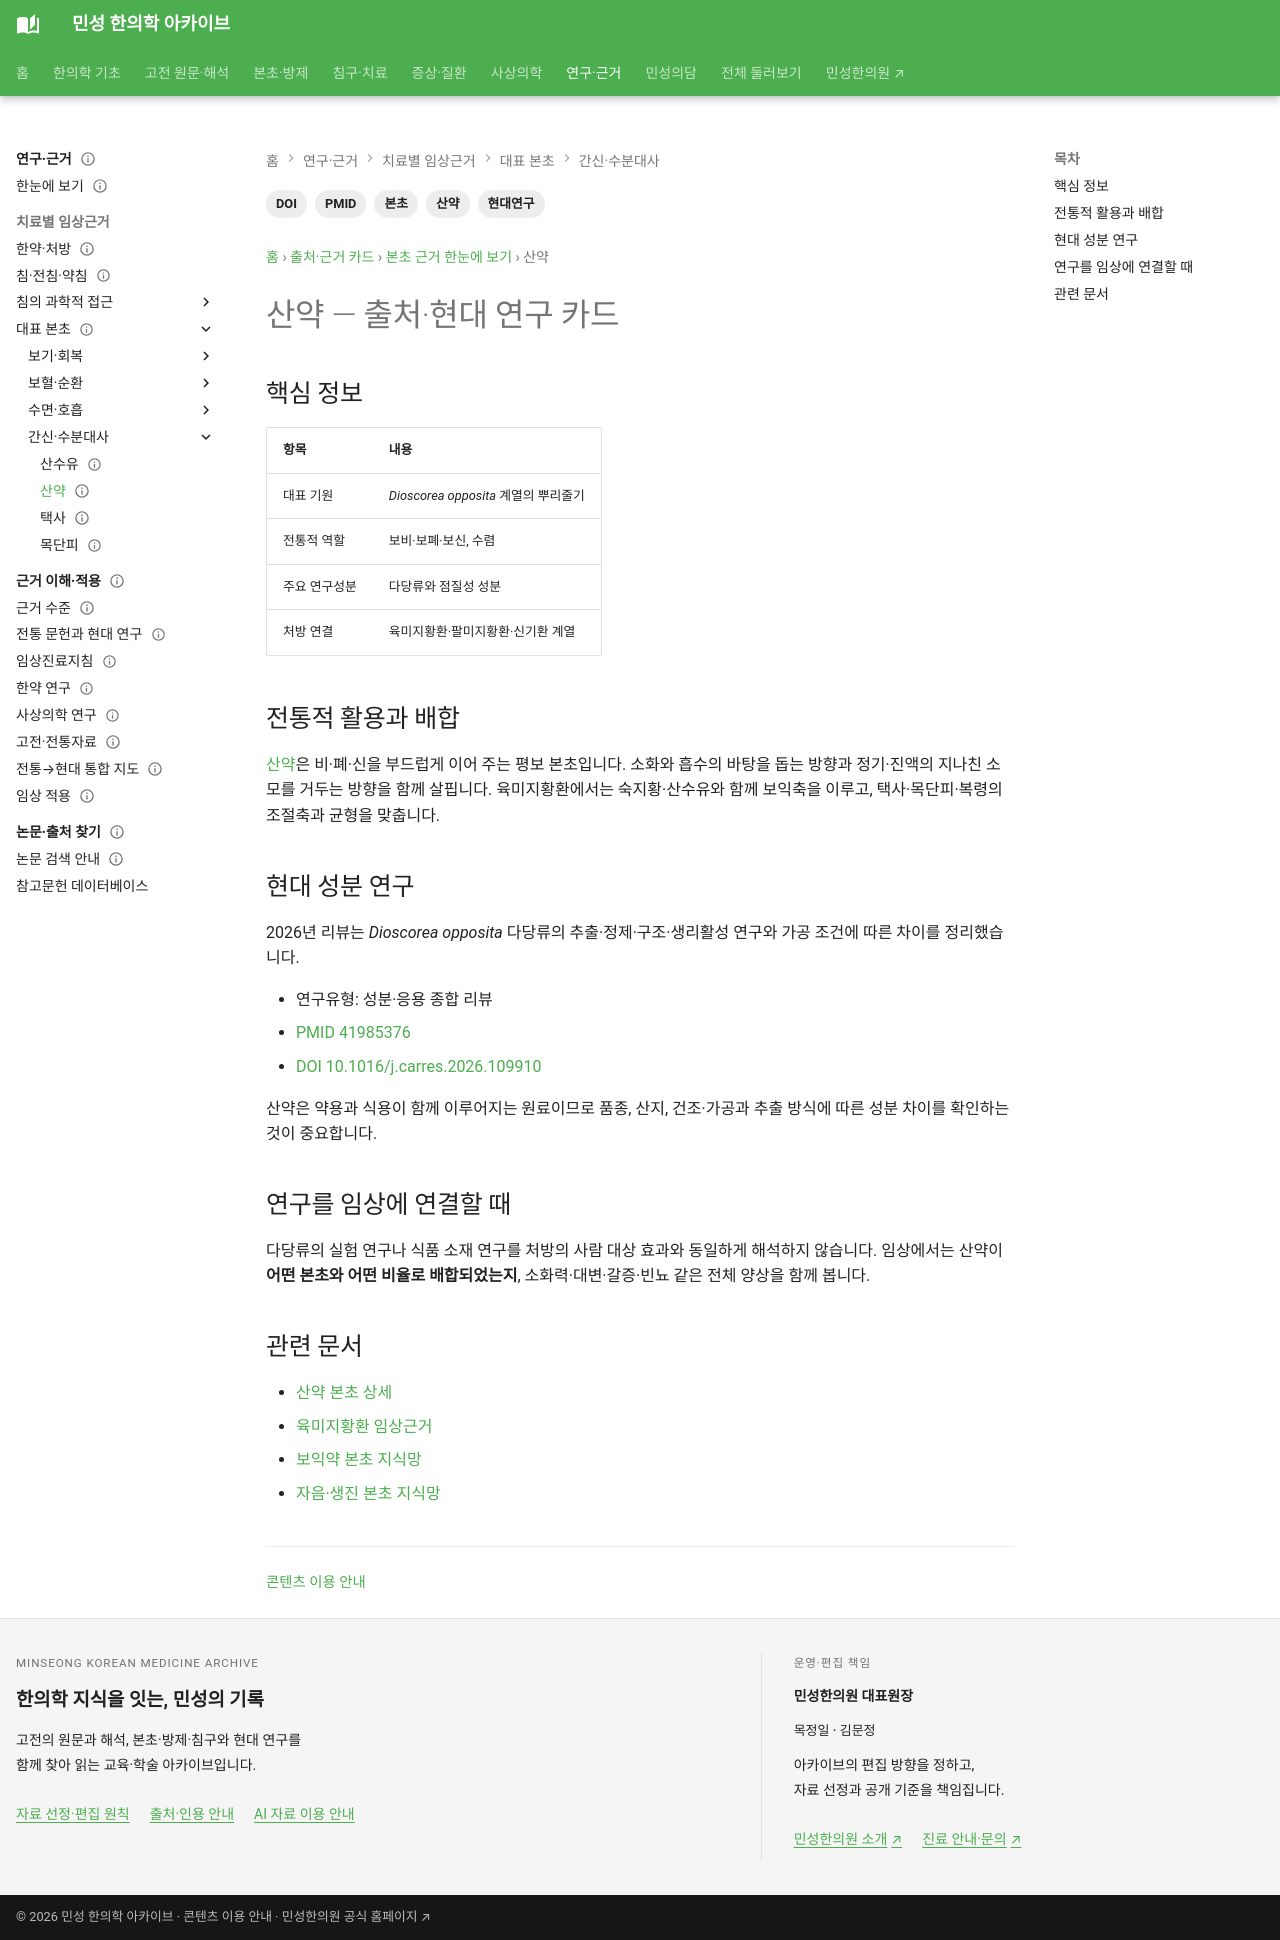

repository: joowon1111/minseong-korean-medicine-wiki · page: authority/herbs/dioscorea/index.html · generator: mkdocs

---
title: 산약 — 출처·현대 연구 카드
description: 산약의 보비·보폐·보신 전통과 Dioscorea opposita 다당류 중심의 성분·가공 연구, 육미지황환 속 역할을 정리합니다.
tags: [본초, 산약, 현대연구, PMID, DOI]
status: 검토완료
last_reviewed: 2026-09-01
---

# 산약 — 출처·현대 연구 카드

## 핵심 정보

| 항목 | 내용 |
|---|---|
| 대표 기원 | *Dioscorea opposita* 계열의 뿌리줄기 |
| 전통적 역할 | 보비·보폐·보신, 수렴 |
| 주요 연구성분 | 다당류와 점질성 성분 |
| 처방 연결 | 육미지황환·팔미지황환·신기환 계열 |

## 전통적 활용과 배합

[산약](../../herbs/dioscorea.md)은 비·폐·신을 부드럽게 이어 주는 평보 본초입니다. 소화와 흡수의 바탕을 돕는 방향과 정기·진액의 지나친 소모를 거두는 방향을 함께 살핍니다. 육미지황환에서는 숙지황·산수유와 함께 보익축을 이루고, 택사·목단피·복령의 조절축과 균형을 맞춥니다.

## 현대 성분 연구

2026년 리뷰는 *Dioscorea opposita* 다당류의 추출·정제·구조·생리활성 연구와 가공 조건에 따른 차이를 정리했습니다.

- 연구유형: 성분·응용 종합 리뷰
- [PMID 41985376](https://pubmed.ncbi.nlm.nih.gov/41985376/)
- [DOI 10.1016/j.carres.2026.109910](https://doi.org/10.1016/j.carres.2026.109910)

산약은 약용과 식용이 함께 이루어지는 원료이므로 품종, 산지, 건조·가공과 추출 방식에 따른 성분 차이를 확인하는 것이 중요합니다.

## 연구를 임상에 연결할 때

다당류의 실험 연구나 식품 소재 연구를 처방의 사람 대상 효과와 동일하게 해석하지 않습니다. 임상에서는 산약이 **어떤 본초와 어떤 비율로 배합되었는지**, 소화력·대변·갈증·빈뇨 같은 전체 양상을 함께 봅니다.

## 관련 문서

- [산약 본초 상세](../../herbs/dioscorea.md)
- [육미지황환 임상근거](../formulas/liuwei-dihuang-wan.md)
- [보익약 본초 지식망](../../herbs/categories/tonics.md)
- [자음·생진 본초 지식망](../../herbs/categories/nourish-yin.md)
